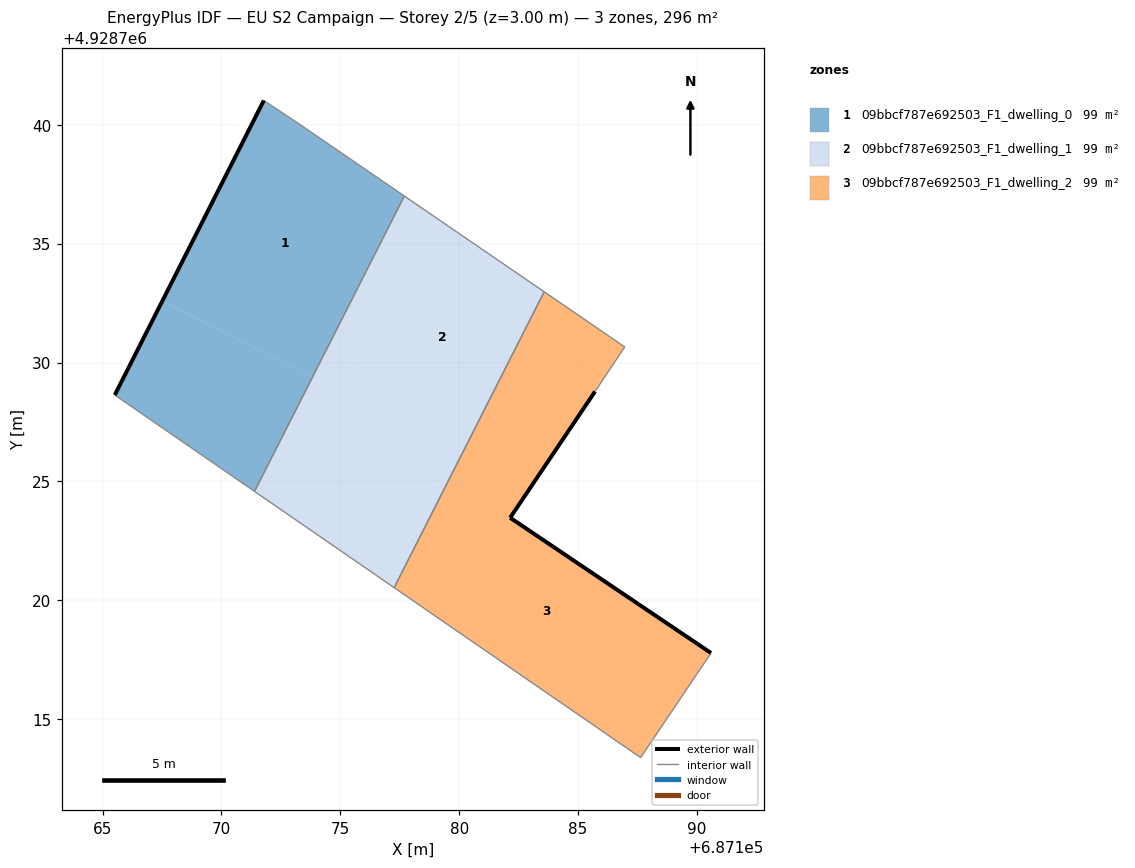
=== STOREY PLAN SPEC (per zone: floor XY polygon, exterior-wall plan segments, windows/doors) ===
zone 1: 09bbcf787e692503_F1_dwelling_0  (98.6 m²)
  floor: (687173.83, 4928729.38) (687177.69, 4928737.00) (687173.21, 4928740.07) (687171.78, 4928741.02) (687167.51, 4928732.58)
  floor: (687171.39, 4928724.58) (687173.83, 4928729.38) (687167.51, 4928732.58) (687165.51, 4928728.63)
  exterior wall: (687165.51, 4928728.63) – (687171.78, 4928741.02)  [13.9 m]
  interior walls: 4
zone 2: 09bbcf787e692503_F1_dwelling_1  (98.6 m²)
  floor: (687176.97, 4928720.73) (687179.82, 4928726.34) (687173.83, 4928729.38) (687171.39, 4928724.58)
  floor: (687180.13, 4928726.18) (687183.57, 4928732.98) (687178.68, 4928736.33) (687174.89, 4928728.84)
  floor: (687174.89, 4928728.84) (687178.68, 4928736.33) (687177.69, 4928737.00) (687173.83, 4928729.38)
  floor: (687177.27, 4928720.53) (687180.13, 4928726.18) (687179.82, 4928726.34) (687176.97, 4928720.73)
  interior walls: 4
zone 3: 09bbcf787e692503_F1_dwelling_2  (98.6 m²)
  floor: (687187.63, 4928713.38) (687190.59, 4928717.78) (687182.14, 4928723.47) (687182.99, 4928724.73) (687180.13, 4928726.18) (687177.27, 4928720.53)
  floor: (687182.99, 4928724.73) (687185.71, 4928728.78) (687186.96, 4928730.66) (687183.57, 4928732.98) (687180.13, 4928726.18)
  exterior wall: (687182.14, 4928723.47) – (687190.59, 4928717.78)  [10.2 m]
  exterior wall: (687185.71, 4928728.78) – (687182.14, 4928723.47)  [6.4 m]
  interior walls: 5

=== DERIVED (storey summary) ===
Building: EU S2 Campaign
Storey: 2 of 5  (floor level z = 3.00 m)
Storey gross floor area: 295.7 m²
Zones on this storey: 3
  - 09bbcf787e692503_F1_dwelling_0: floor 98.6 m²; exterior wall 13.9 m (41.7 m²); WWR 0.0%
  - 09bbcf787e692503_F1_dwelling_1: floor 98.6 m²
  - 09bbcf787e692503_F1_dwelling_2: floor 98.6 m²; exterior wall 16.6 m (49.8 m²); WWR 0.0%
Zone adjacency (shared interzone walls):
  - 09bbcf787e692503_F1_dwelling_0 ↔ 09bbcf787e692503_F1_dwelling_1
  - 09bbcf787e692503_F1_dwelling_1 ↔ 09bbcf787e692503_F1_dwelling_2